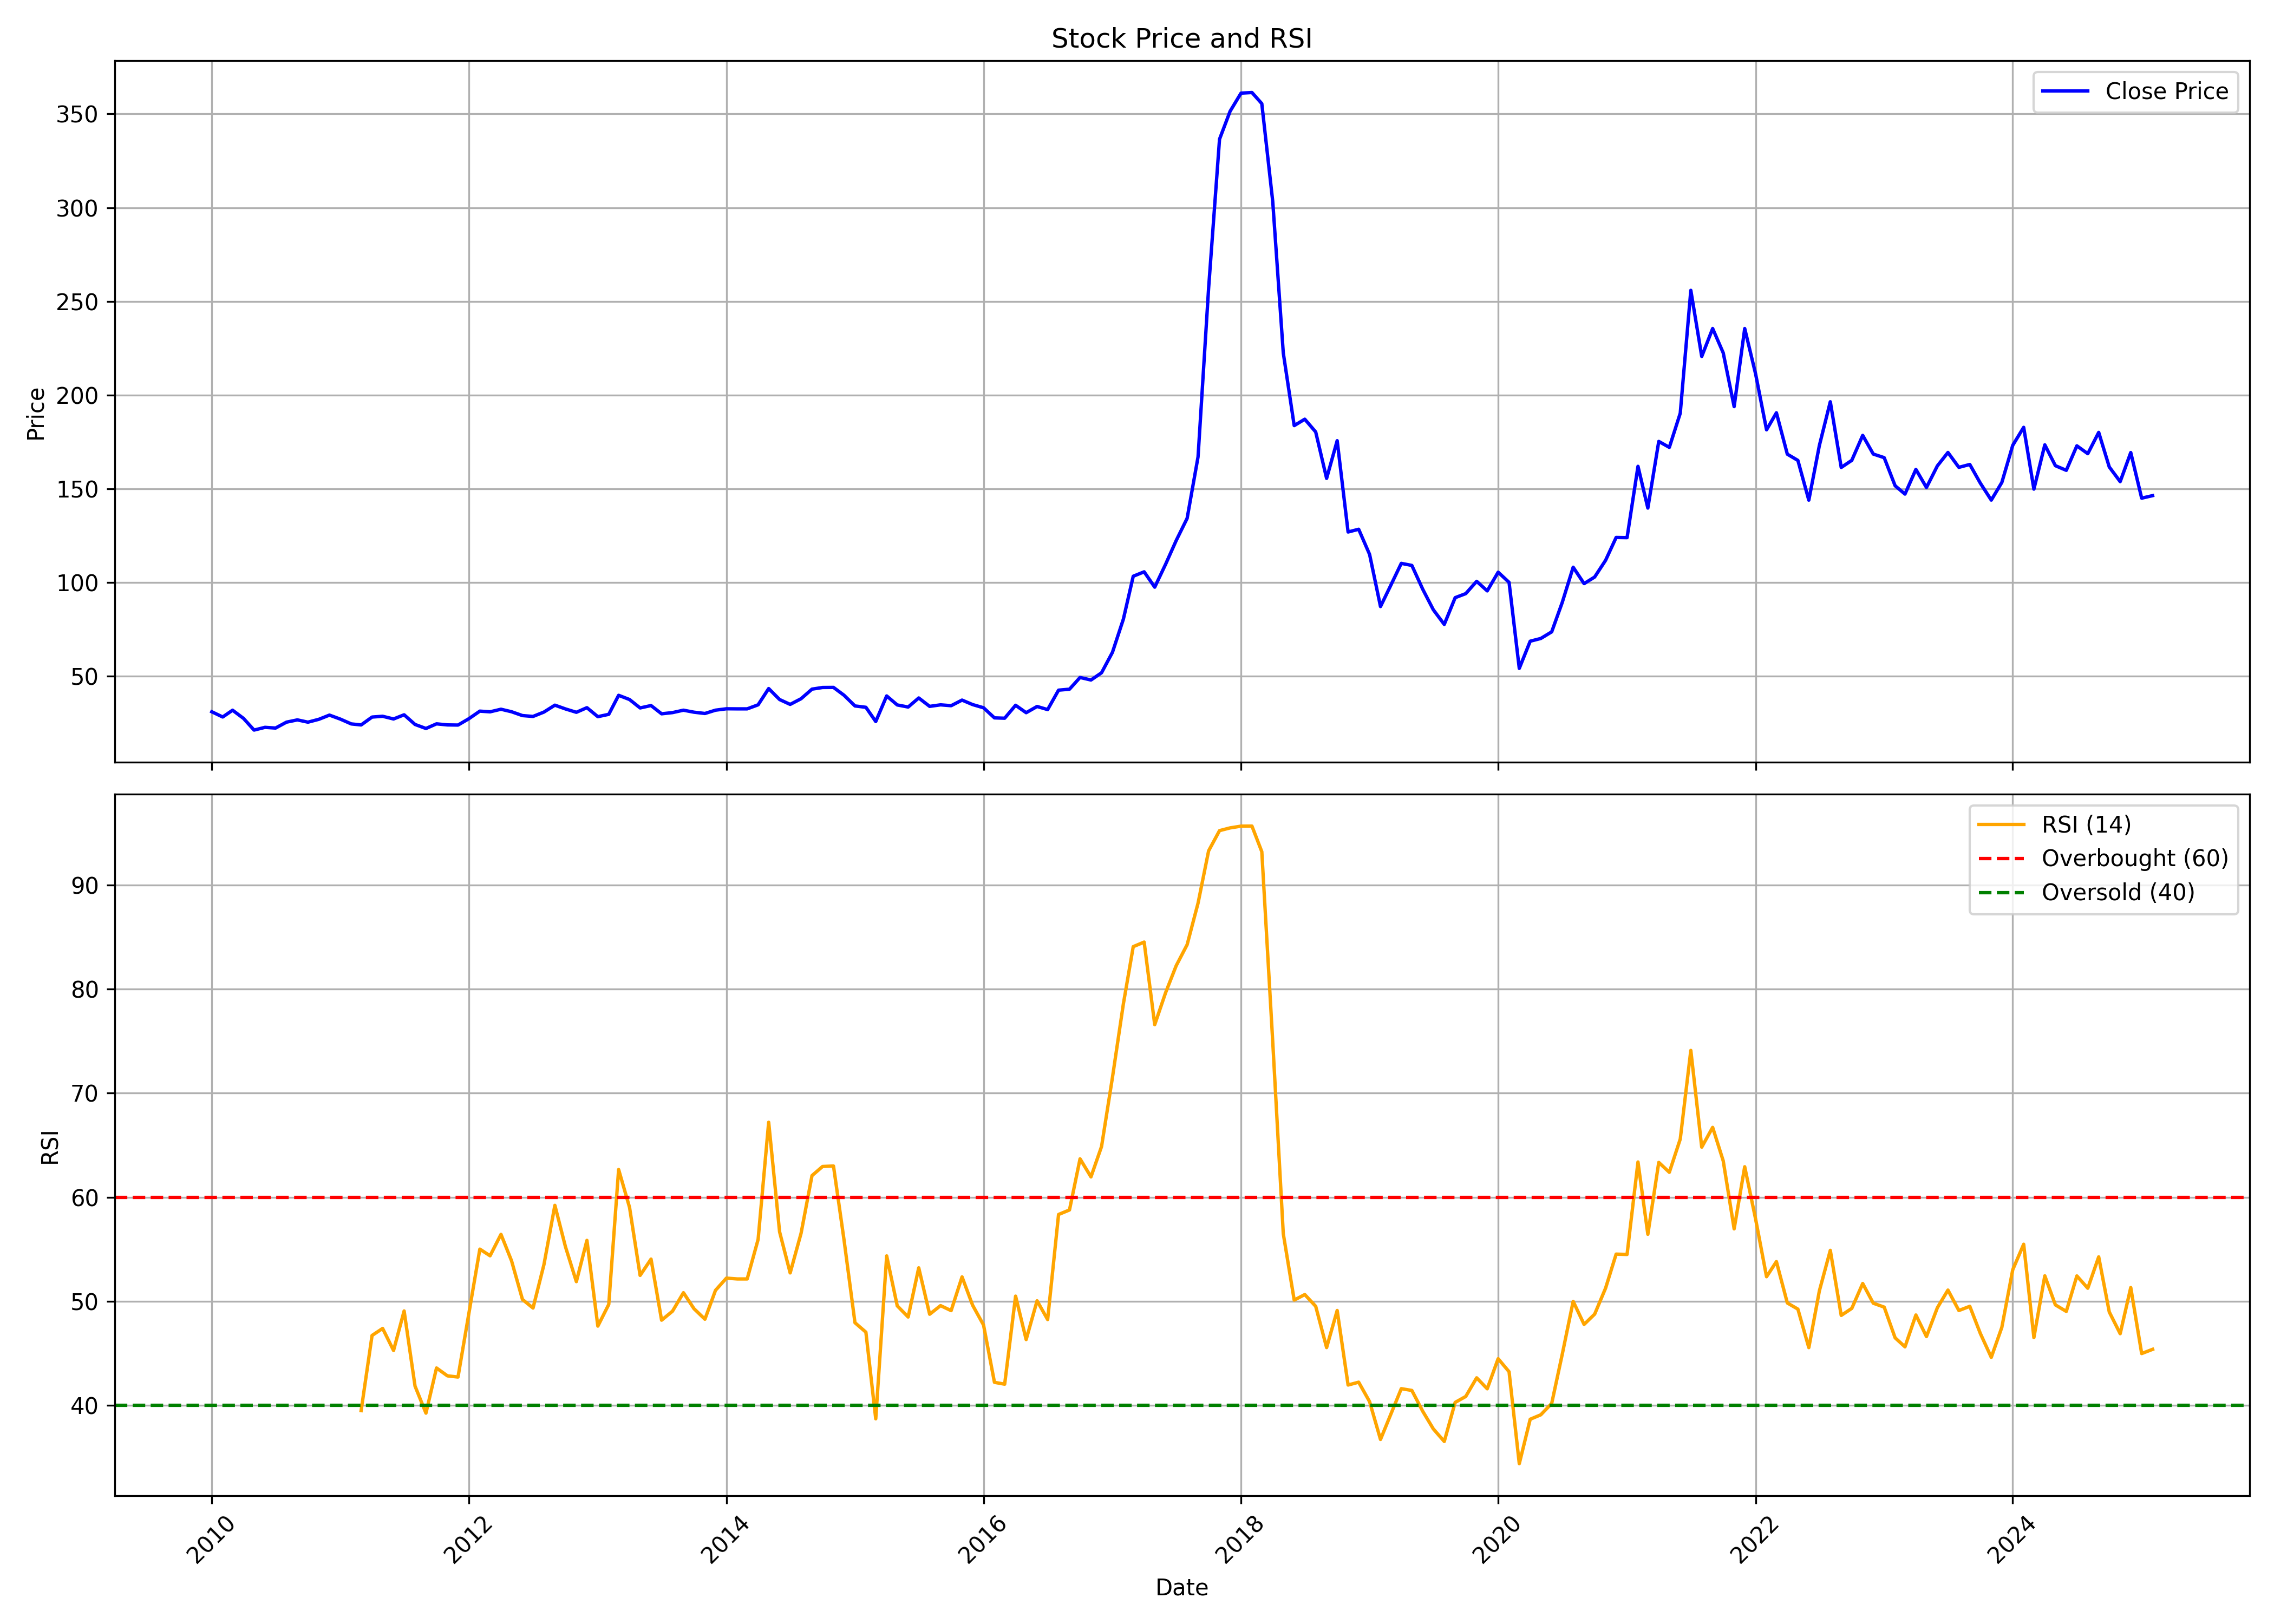

The table this chart was drawn from, first rows:
, date, symbol, open, high, low, close, volume, rsi
0, 2010-01-01, RAIN, 34.35, 39.58, 28.96, 30.9, 16857040, 
1, 2010-02-01, RAIN, 30.11, 33.08, 27.01, 28.12, 16777285, 
2, 2010-03-01, RAIN, 28.12, 35.58, 28.12, 31.74, 23755680, 
3, 2010-04-01, RAIN, 31.88, 33.5, 26.97, 27.37, 18225855, 
4, 2010-05-01, RAIN, 27.11, 27.38, 20.42, 21.13, 17024595, 
5, 2010-06-01, RAIN, 21.39, 24.01, 20.73, 22.59, 13076285, 
6, 2010-07-01, RAIN, 22.58, 23.25, 21.52, 22.21, 6354775, 
7, 2010-08-01, RAIN, 22.31, 28.48, 21.06, 25.36, 37461470, 
8, 2010-09-01, RAIN, 25.34, 28.16, 25.34, 26.57, 9878500, 
9, 2010-10-01, RAIN, 26.57, 28.33, 24.45, 25.35, 5117755, 
10, 2010-11-01, RAIN, 24.57, 33.39, 24.57, 26.89, 21956925, 
11, 2010-12-01, RAIN, 27.92, 29.72, 23.46, 29.13, 5046565, 
12, 2011-01-01, RAIN, 28.81, 30.12, 25.64, 26.98, 4114110, 
13, 2011-02-01, RAIN, 26.89, 29.43, 22.96, 24.42, 1470565, 
14, 2011-03-01, RAIN, 24.53, 26.49, 21.84, 23.87, 5875340, 39.49
15, 2011-04-01, RAIN, 23.74, 29.56, 23.74, 28.08, 19051335, 46.71
16, 2011-05-01, RAIN, 28.32, 31.79, 25.92, 28.5, 30331815, 47.38
17, 2011-06-01, RAIN, 29.58, 30.2, 25.84, 27.06, 6302626, 45.26
18, 2011-07-01, RAIN, 27.26, 34.45, 26.45, 29.29, 6851223, 49.07
19, 2011-08-01, RAIN, 30.06, 31.65, 22.51, 24.13, 5953390, 41.84
20, 2011-09-01, RAIN, 24.13, 25.07, 21, 21.98, 2754096, 39.24
21, 2011-10-01, RAIN, 21.37, 26.37, 20.48, 24.46, 7245224, 43.58
22, 2011-11-01, RAIN, 24.38, 25.68, 23.24, 23.89, 4645024, 42.83
23, 2011-12-01, RAIN, 23.65, 24.82, 21.29, 23.81, 4956632, 42.71
24, 2012-01-01, RAIN, 23.81, 28.64, 23.81, 27.22, 3191958, 48.87
25, 2012-02-01, RAIN, 26.81, 34.13, 26.33, 31.24, 16702799, 55.01
26, 2012-03-01, RAIN, 31.24, 32.22, 30.06, 30.88, 5922652, 54.37
27, 2012-04-01, RAIN, 31.24, 34.09, 29.33, 32.26, 2406584, 56.43
28, 2012-05-01, RAIN, 33.17, 33.63, 26.99, 30.92, 1469614, 53.88
29, 2012-06-01, RAIN, 30.83, 31.96, 27.57, 28.87, 1786421, 50.17
30, 2012-07-01, RAIN, 29.45, 29.96, 25.9, 28.41, 1515067, 49.35
31, 2012-08-01, RAIN, 28.41, 33.84, 27.95, 30.75, 2386883, 53.52
32, 2012-09-01, RAIN, 30.87, 34.68, 29.66, 34.43, 1715640, 59.22
33, 2012-10-01, RAIN, 34.34, 40.07, 31.21, 32.42, 7727624, 55.24
34, 2012-11-01, RAIN, 33.13, 34.84, 28.87, 30.62, 3391965, 51.88
35, 2012-12-01, RAIN, 30.92, 35.93, 30.16, 33.09, 3580460, 55.85
36, 2013-01-01, RAIN, 32.63, 33.8, 27.41, 28.28, 5320325, 47.61
37, 2013-02-01, RAIN, 28.74, 31.46, 28.12, 29.54, 4944228, 49.7
38, 2013-03-01, RAIN, 29.54, 40.11, 28.37, 39.69, 9844249, 62.66
39, 2013-04-01, RAIN, 40.44, 42.91, 35.47, 37.43, 5661651, 59.02
40, 2013-05-01, RAIN, 38.33, 41.5, 32.3, 32.94, 3245441, 52.48
41, 2013-06-01, RAIN, 32.73, 36.79, 31.66, 34.23, 791526, 54.05
42, 2013-07-01, RAIN, 34.18, 35.42, 24.9, 29.82, 1417141, 48.18
43, 2013-08-01, RAIN, 29.95, 31.49, 26.27, 30.46, 697099, 49.05
44, 2013-09-01, RAIN, 30.16, 35.04, 29.65, 31.74, 2067431, 50.82
45, 2013-10-01, RAIN, 32.04, 34.4, 28.41, 30.68, 2566919, 49.28
46, 2013-11-01, RAIN, 30.8, 32.9, 29.09, 29.99, 1389493, 48.27
47, 2013-12-01, RAIN, 30.74, 33.38, 30.74, 31.75, 564959, 51.05
48, 2014-01-01, RAIN, 31.62, 33.47, 30.65, 32.5, 747590, 52.22
49, 2014-02-01, RAIN, 33.47, 37.39, 30.7, 32.46, 2702135, 52.14
50, 2014-03-01, RAIN, 32.32, 32.68, 29.95, 32.46, 1470226, 52.14
51, 2014-04-01, RAIN, 32.99, 37.87, 31.71, 34.61, 3139800, 55.94
52, 2014-05-01, RAIN, 34.61, 47.34, 26.95, 43.29, 38463444, 67.2
53, 2014-06-01, RAIN, 43.33, 47.61, 37.04, 37.43, 11550174, 56.67
54, 2014-07-01, RAIN, 37.79, 39.94, 32.37, 34.84, 7856962, 52.72
55, 2014-08-01, RAIN, 34.66, 41.13, 33.6, 37.87, 9221339, 56.53
56, 2014-09-01, RAIN, 38.93, 53.29, 37.92, 42.98, 30402533, 62.07
57, 2014-10-01, RAIN, 43.25, 45.32, 39.19, 43.86, 4948514, 62.95
58, 2014-11-01, RAIN, 44.26, 47.43, 42.59, 43.91, 11028326, 63
59, 2014-12-01, RAIN, 44.48, 46.72, 36.57, 39.71, 4437205, 55.87
... 122 more rows
